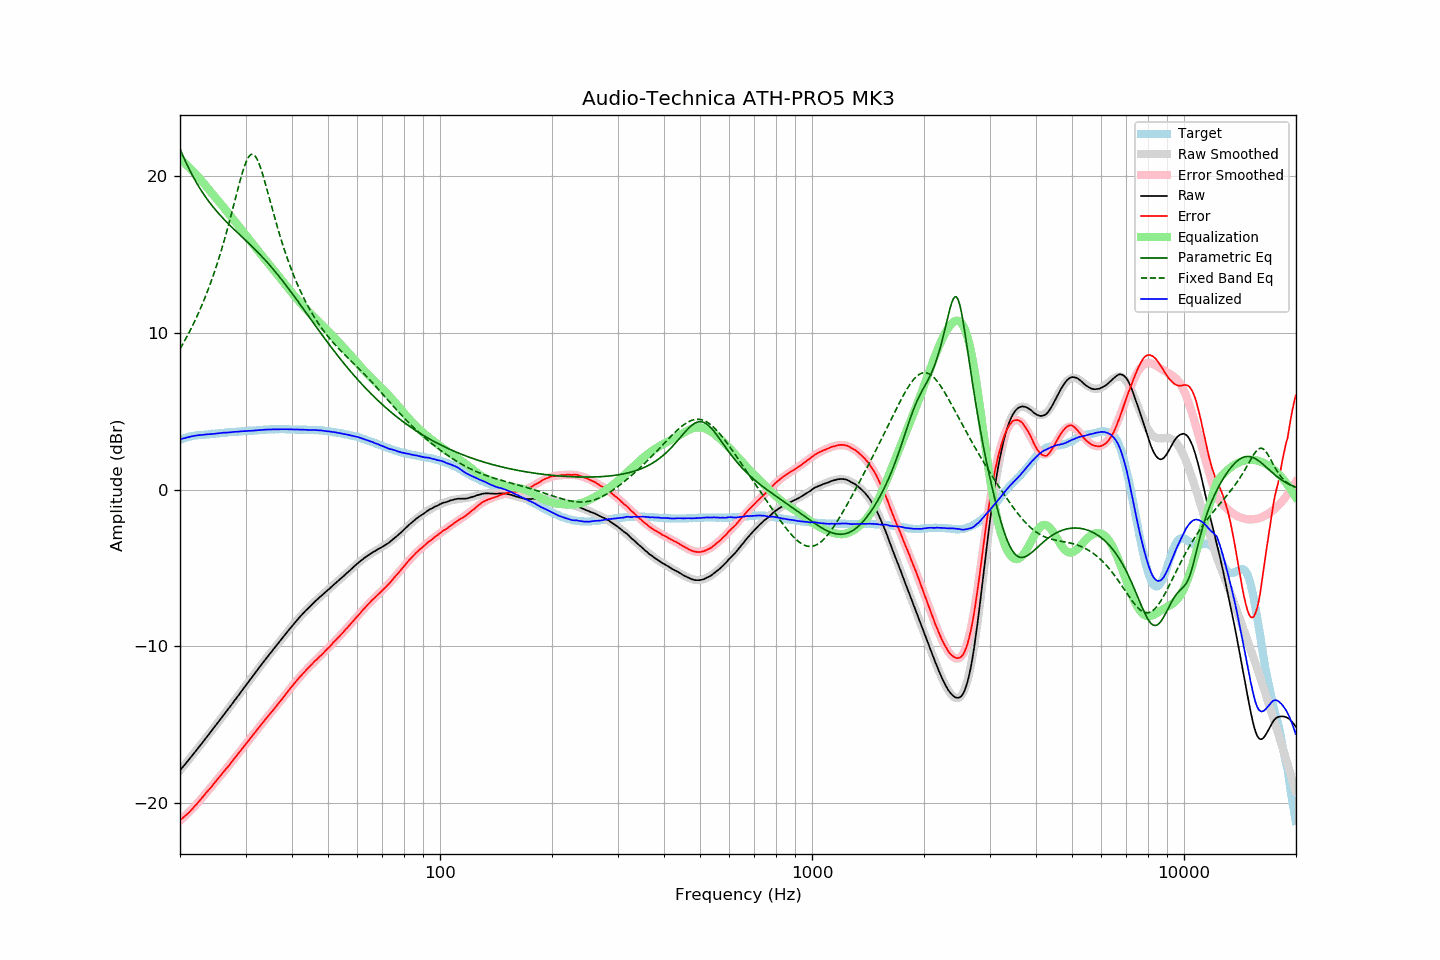

Values plotted in this chart, from the file beside it:
frequency, raw, error, smoothed, error_smoothed, equalization, parametric_eq, fixed_band_eq, equalized_raw, equalized_smoothed, target
20.00, -17.93, -21.11, -17.93, -21.14, 21.14, 21.76, 8.99, 3.21, 3.20, 3.18
20.20, -17.81, -21.03, -17.81, -21.04, 21.04, 21.52, 9.16, 3.23, 3.24, 3.22
20.40, -17.68, -20.94, -17.68, -20.95, 20.95, 21.28, 9.34, 3.27, 3.27, 3.26
20.61, -17.56, -20.85, -17.56, -20.85, 20.85, 21.05, 9.53, 3.29, 3.29, 3.29
20.81, -17.43, -20.76, -17.43, -20.75, 20.75, 20.83, 9.71, 3.32, 3.32, 3.33
21.02, -17.31, -20.68, -17.31, -20.65, 20.65, 20.62, 9.91, 3.34, 3.35, 3.37
21.23, -17.18, -20.57, -17.18, -20.55, 20.55, 20.41, 10.10, 3.37, 3.37, 3.39
21.44, -17.05, -20.46, -17.05, -20.45, 20.45, 20.21, 10.30, 3.40, 3.39, 3.41
21.66, -16.92, -20.35, -16.92, -20.34, 20.34, 20.01, 10.51, 3.42, 3.42, 3.43
21.87, -16.79, -20.23, -16.80, -20.23, 20.23, 19.82, 10.72, 3.44, 3.44, 3.44
22.09, -16.67, -20.13, -16.67, -20.12, 20.12, 19.64, 10.94, 3.45, 3.45, 3.46
22.31, -16.54, -20.01, -16.54, -20.01, 20.01, 19.47, 11.17, 3.47, 3.47, 3.47
22.54, -16.41, -19.89, -16.41, -19.89, 19.89, 19.30, 11.40, 3.48, 3.48, 3.48
22.76, -16.28, -19.77, -16.28, -19.77, 19.77, 19.13, 11.63, 3.49, 3.49, 3.49
22.99, -16.15, -19.64, -16.15, -19.65, 19.65, 18.98, 11.87, 3.50, 3.50, 3.49
23.22, -16.02, -19.52, -16.02, -19.53, 19.53, 18.82, 12.12, 3.51, 3.51, 3.50
23.45, -15.88, -19.39, -15.89, -19.40, 19.40, 18.67, 12.38, 3.52, 3.52, 3.51
23.69, -15.75, -19.27, -15.75, -19.28, 19.28, 18.53, 12.64, 3.53, 3.53, 3.52
23.92, -15.62, -19.15, -15.62, -19.16, 19.16, 18.39, 12.91, 3.54, 3.54, 3.53
24.16, -15.49, -19.04, -15.49, -19.03, 19.03, 18.26, 13.19, 3.54, 3.55, 3.55
24.40, -15.36, -18.93, -15.35, -18.91, 18.91, 18.12, 13.48, 3.55, 3.55, 3.57
24.65, -15.22, -18.78, -15.22, -18.79, 18.79, 18.00, 13.77, 3.56, 3.56, 3.56
24.89, -15.09, -18.66, -15.09, -18.66, 18.66, 17.87, 14.08, 3.57, 3.58, 3.57
25.14, -14.95, -18.53, -14.95, -18.54, 18.54, 17.75, 14.39, 3.59, 3.59, 3.58
25.39, -14.82, -18.41, -14.82, -18.42, 18.42, 17.64, 14.71, 3.60, 3.60, 3.59
25.65, -14.68, -18.29, -14.69, -18.29, 18.29, 17.52, 15.04, 3.61, 3.61, 3.61
25.91, -14.55, -18.16, -14.55, -18.17, 18.17, 17.41, 15.38, 3.61, 3.62, 3.61
26.16, -14.41, -18.03, -14.42, -18.04, 18.04, 17.30, 15.73, 3.63, 3.63, 3.62
26.43, -14.28, -17.91, -14.28, -17.92, 17.92, 17.19, 16.09, 3.63, 3.63, 3.63
26.69, -14.15, -17.79, -14.15, -17.79, 17.79, 17.09, 16.46, 3.64, 3.64, 3.64
26.96, -14.01, -17.67, -14.01, -17.66, 17.66, 16.98, 16.83, 3.65, 3.65, 3.66
27.23, -13.88, -17.55, -13.87, -17.54, 17.54, 16.88, 17.22, 3.65, 3.66, 3.67
27.50, -13.74, -17.41, -13.74, -17.41, 17.41, 16.78, 17.61, 3.67, 3.67, 3.67
27.77, -13.60, -17.27, -13.60, -17.28, 17.28, 16.68, 18.01, 3.68, 3.68, 3.67
28.05, -13.46, -17.15, -13.46, -17.15, 17.15, 16.58, 18.41, 3.69, 3.69, 3.69
28.33, -13.33, -17.02, -13.33, -17.02, 17.02, 16.49, 18.81, 3.69, 3.70, 3.69
28.62, -13.19, -16.89, -13.19, -16.89, 16.89, 16.39, 19.20, 3.70, 3.70, 3.70
28.90, -13.05, -16.76, -13.05, -16.76, 16.76, 16.29, 19.59, 3.71, 3.71, 3.71
29.19, -12.91, -16.62, -12.91, -16.63, 16.63, 16.20, 19.96, 3.72, 3.72, 3.71
29.48, -12.77, -16.51, -12.78, -16.50, 16.50, 16.10, 20.31, 3.73, 3.73, 3.74
29.78, -12.63, -16.36, -12.64, -16.37, 16.37, 16.00, 20.62, 3.74, 3.73, 3.73
30.08, -12.50, -16.24, -12.50, -16.24, 16.24, 15.90, 20.90, 3.73, 3.74, 3.74
30.38, -12.36, -16.10, -12.36, -16.11, 16.11, 15.81, 21.12, 3.74, 3.75, 3.74
30.68, -12.22, -15.98, -12.22, -15.98, 15.98, 15.71, 21.29, 3.76, 3.75, 3.76
30.99, -12.09, -15.85, -12.09, -15.85, 15.85, 15.61, 21.39, 3.75, 3.76, 3.76
31.30, -11.95, -15.71, -11.95, -15.72, 15.72, 15.51, 21.42, 3.76, 3.77, 3.76
31.61, -11.81, -15.58, -11.81, -15.59, 15.59, 15.41, 21.38, 3.77, 3.78, 3.77
31.93, -11.67, -15.45, -11.67, -15.46, 15.46, 15.30, 21.27, 3.78, 3.78, 3.78
32.24, -11.54, -15.32, -11.54, -15.33, 15.33, 15.20, 21.09, 3.79, 3.79, 3.78
32.57, -11.40, -15.20, -11.40, -15.20, 15.20, 15.10, 20.86, 3.80, 3.80, 3.80
32.89, -11.26, -15.06, -11.27, -15.07, 15.07, 14.99, 20.59, 3.81, 3.80, 3.80
33.22, -11.13, -14.94, -11.13, -14.94, 14.94, 14.88, 20.27, 3.81, 3.81, 3.81
33.55, -11.00, -14.82, -11.00, -14.82, 14.82, 14.77, 19.93, 3.82, 3.82, 3.82
33.89, -10.86, -14.69, -10.87, -14.69, 14.69, 14.66, 19.57, 3.83, 3.83, 3.83
34.23, -10.73, -14.56, -10.74, -14.57, 14.57, 14.54, 19.20, 3.84, 3.83, 3.83
34.57, -10.60, -14.44, -10.60, -14.44, 14.44, 14.43, 18.82, 3.84, 3.84, 3.84
34.92, -10.47, -14.31, -10.47, -14.32, 14.32, 14.31, 18.44, 3.85, 3.84, 3.84
35.27, -10.34, -14.19, -10.34, -14.19, 14.19, 14.19, 18.06, 3.85, 3.85, 3.85
35.62, -10.22, -14.07, -10.21, -14.07, 14.07, 14.07, 17.69, 3.85, 3.85, 3.85
35.97, -10.09, -13.94, -10.08, -13.94, 13.94, 13.95, 17.32, 3.85, 3.86, 3.85
... 635 more rows
